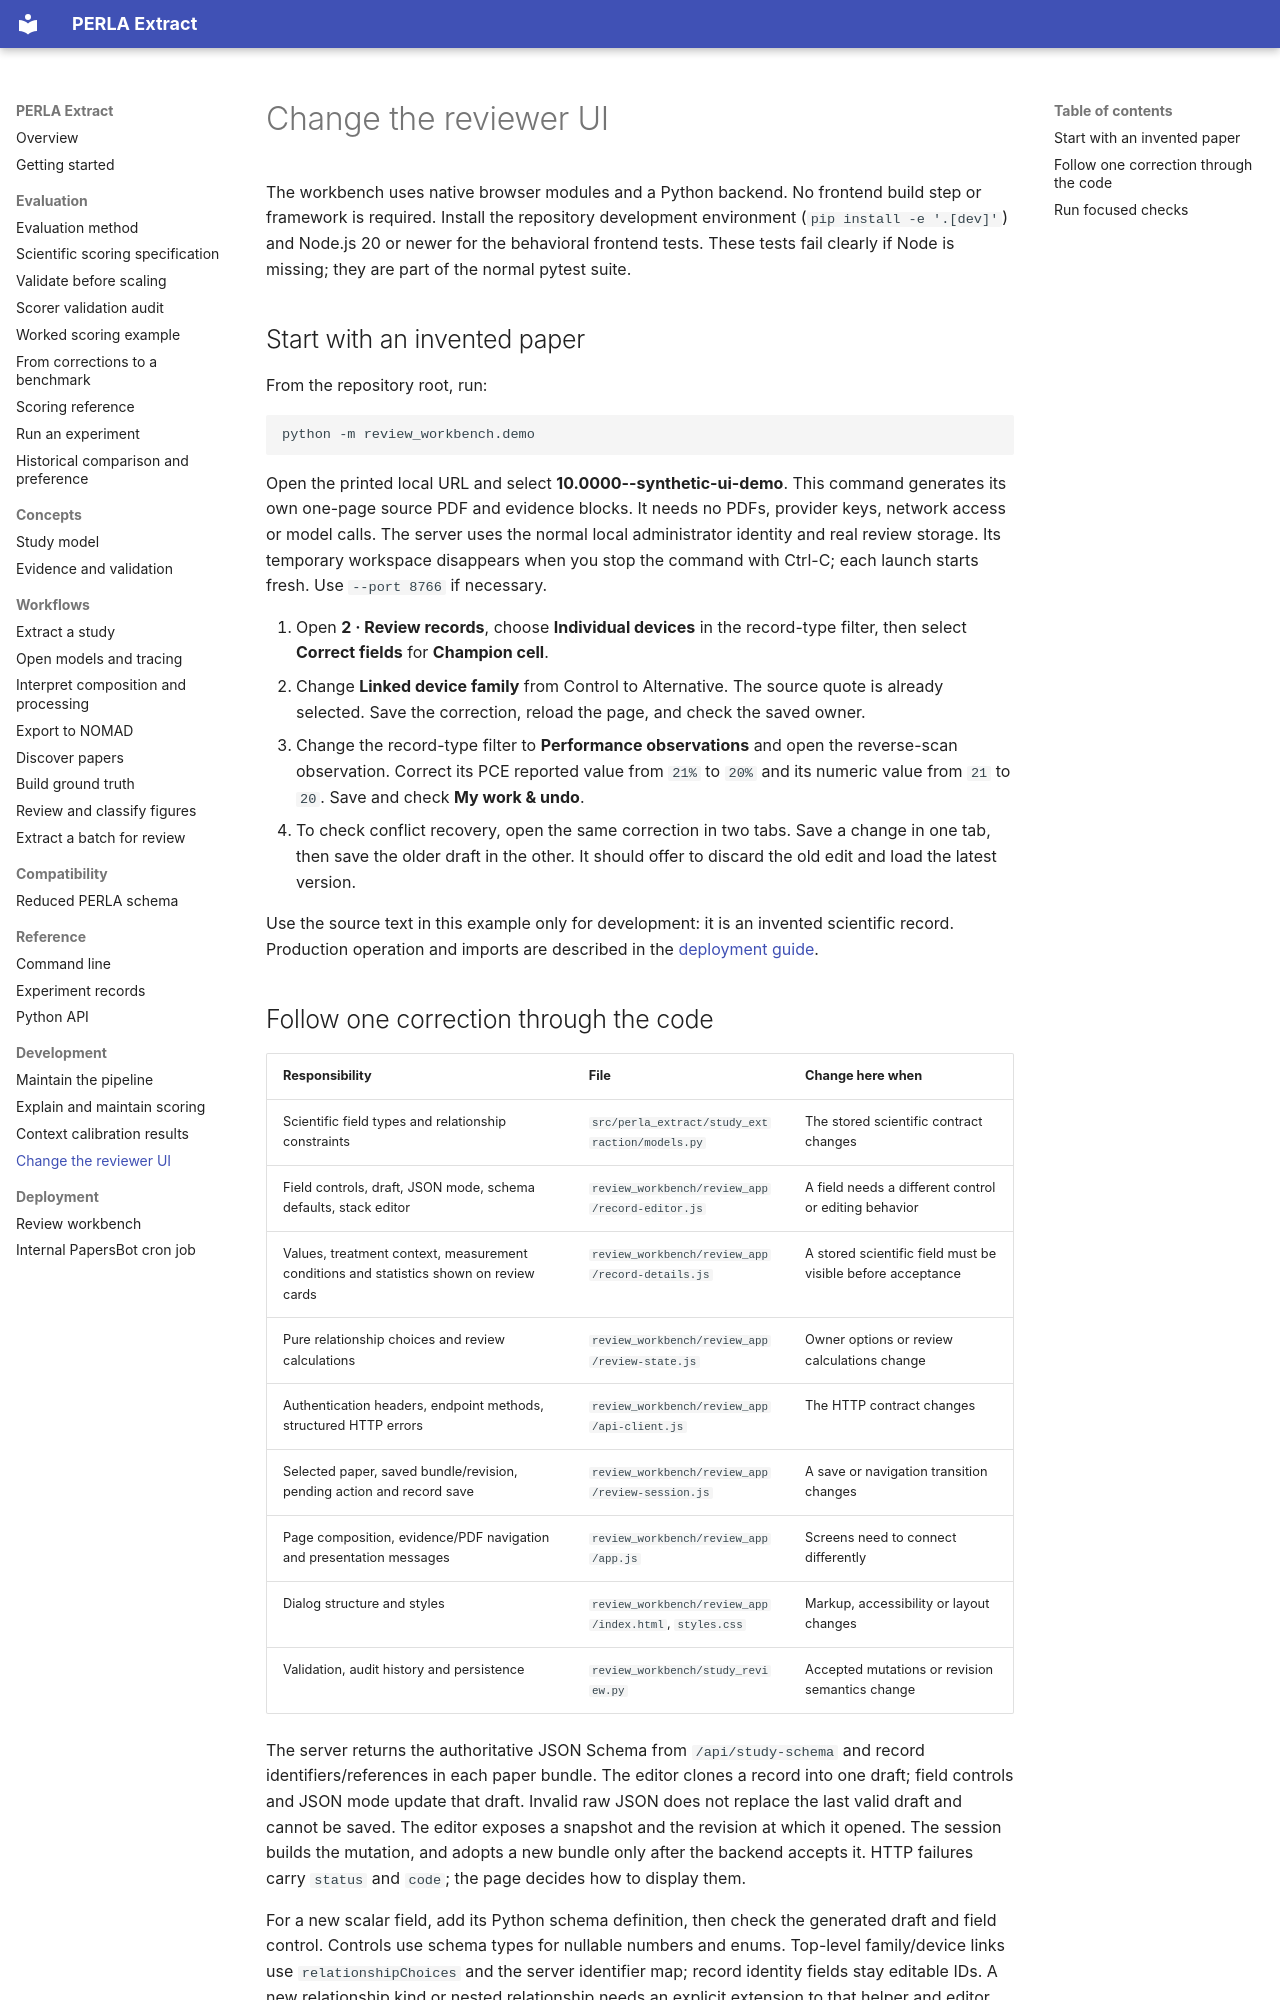

repository: lamalab-org/perla-extract · page: development/reviewer-ui/index.html · generator: mkdocs

# Change the reviewer UI

The workbench uses native browser modules and a Python backend. No frontend build
step or framework is required. Install the repository development environment
(`pip install -e '.[dev]'`) and Node.js 20 or newer for the behavioral frontend tests.
These tests fail clearly if Node is missing; they are part of the normal pytest suite.

## Start with an invented paper

From the repository root, run:

```bash
python -m review_workbench.demo
```

Open the printed local URL and select **10.0000--synthetic-ui-demo**. This command generates
its own one-page source PDF and evidence blocks. It needs no PDFs, provider keys,
network access or model calls. The server uses the normal local administrator
identity and real review storage. Its temporary workspace disappears when you stop
the command with Ctrl-C; each launch starts fresh. Use `--port 8766` if necessary.

1. Open **2 · Review records**, choose **Individual devices** in the record-type
   filter, then select **Correct fields** for **Champion cell**.
2. Change **Linked device family** from Control to Alternative. The source quote is
   already selected. Save the correction, reload the page, and check the saved owner.
3. Change the record-type filter to **Performance observations** and open the reverse-scan observation. Correct its PCE reported value from `21%` to
   `20%` and its numeric value from `21` to `20`. Save and check **My work & undo**.
4. To check conflict recovery, open the same correction in two tabs. Save a change
   in one tab, then save the older draft in the other. It should offer to discard
   the old edit and load the latest version.

Use the source text in this example only for development: it is an invented
scientific record. Production operation and imports are described in the
[deployment guide](../deployment/review-workbench.md).
